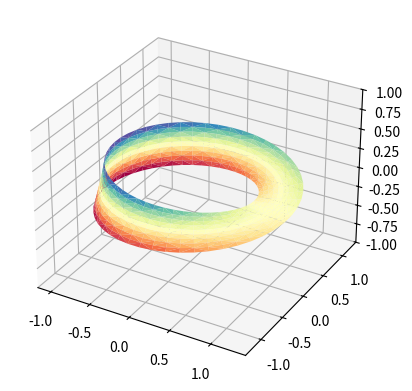

The matplotlib source for this figure:
import numpy as np
import matplotlib.pyplot as plt
import matplotlib.tri as mtri


fig = plt.figure(figsize=plt.figaspect(0.5))

# ==========
# First plot
# ==========

# Make a mesh in the space of parameterisation variables u and v
u = np.linspace(0, 2.0 * np.pi, endpoint = True, num = 50)
v = np.linspace(-0.5, 0.5, endpoint = True, num = 10)
u, v = np.meshgrid(u, v)
u, v = u.flatten(), v.flatten()

# This is the Mobius mapping, taking a u, v pair and returning an x, y, z
# triple
x = (1 + 0.5 * v * np.cos(u / 2.0)) * np.cos(u)
y = (1 + 0.5 * v * np.cos(u / 2.0)) * np.sin(u)
z = 0.5 * v * np.sin(u / 2.0)

# Triangulate parameter space to determine the triangles
tri = mtri.Triangulation(u, v)

# Plot the surface.  The triangles in parameter space determine which x, y, z
# points are connected by an edge.
ax = fig.add_subplot(1, 1, 1, projection='3d')
ax.plot_trisurf(x, y, z, triangles=tri.triangles, cmap=plt.cm.Spectral)
ax.set_zlim(-1, 1)


# ===========
# Second plot
# ===========

# Make parameter spaces radii and angles.
n_angles = 36
n_radii = 8
min_radius = 0.25
radii = np.linspace(min_radius, 0.95, n_radii)

angles = np.linspace(0, 2*np.pi, n_angles, endpoint=False)
angles = np.repeat(angles[..., np.newaxis], n_radii, axis=1)
angles[:, 1::2] += np.pi/n_angles

# Map radius, angle pairs to x, y, z points.
x = (radii*np.cos(angles)).flatten()
y = (radii*np.sin(angles)).flatten()
z = (np.cos(radii)*np.cos(3*angles)).flatten()

# Create the Triangulation; no triangles so Delaunay triangulation created.
triang = mtri.Triangulation(x, y)

# Mask off unwanted triangles.
xmid = x[triang.triangles].mean(axis=1)
ymid = y[triang.triangles].mean(axis=1)
mask = xmid**2 + ymid**2 < min_radius**2
triang.set_mask(mask)

# Plot the surface.
# ax = fig.add_subplot(1, 2, 2, projection='3d')
# ax.plot_trisurf(triang, z, cmap=plt.cm.CMRmap)


plt.show()